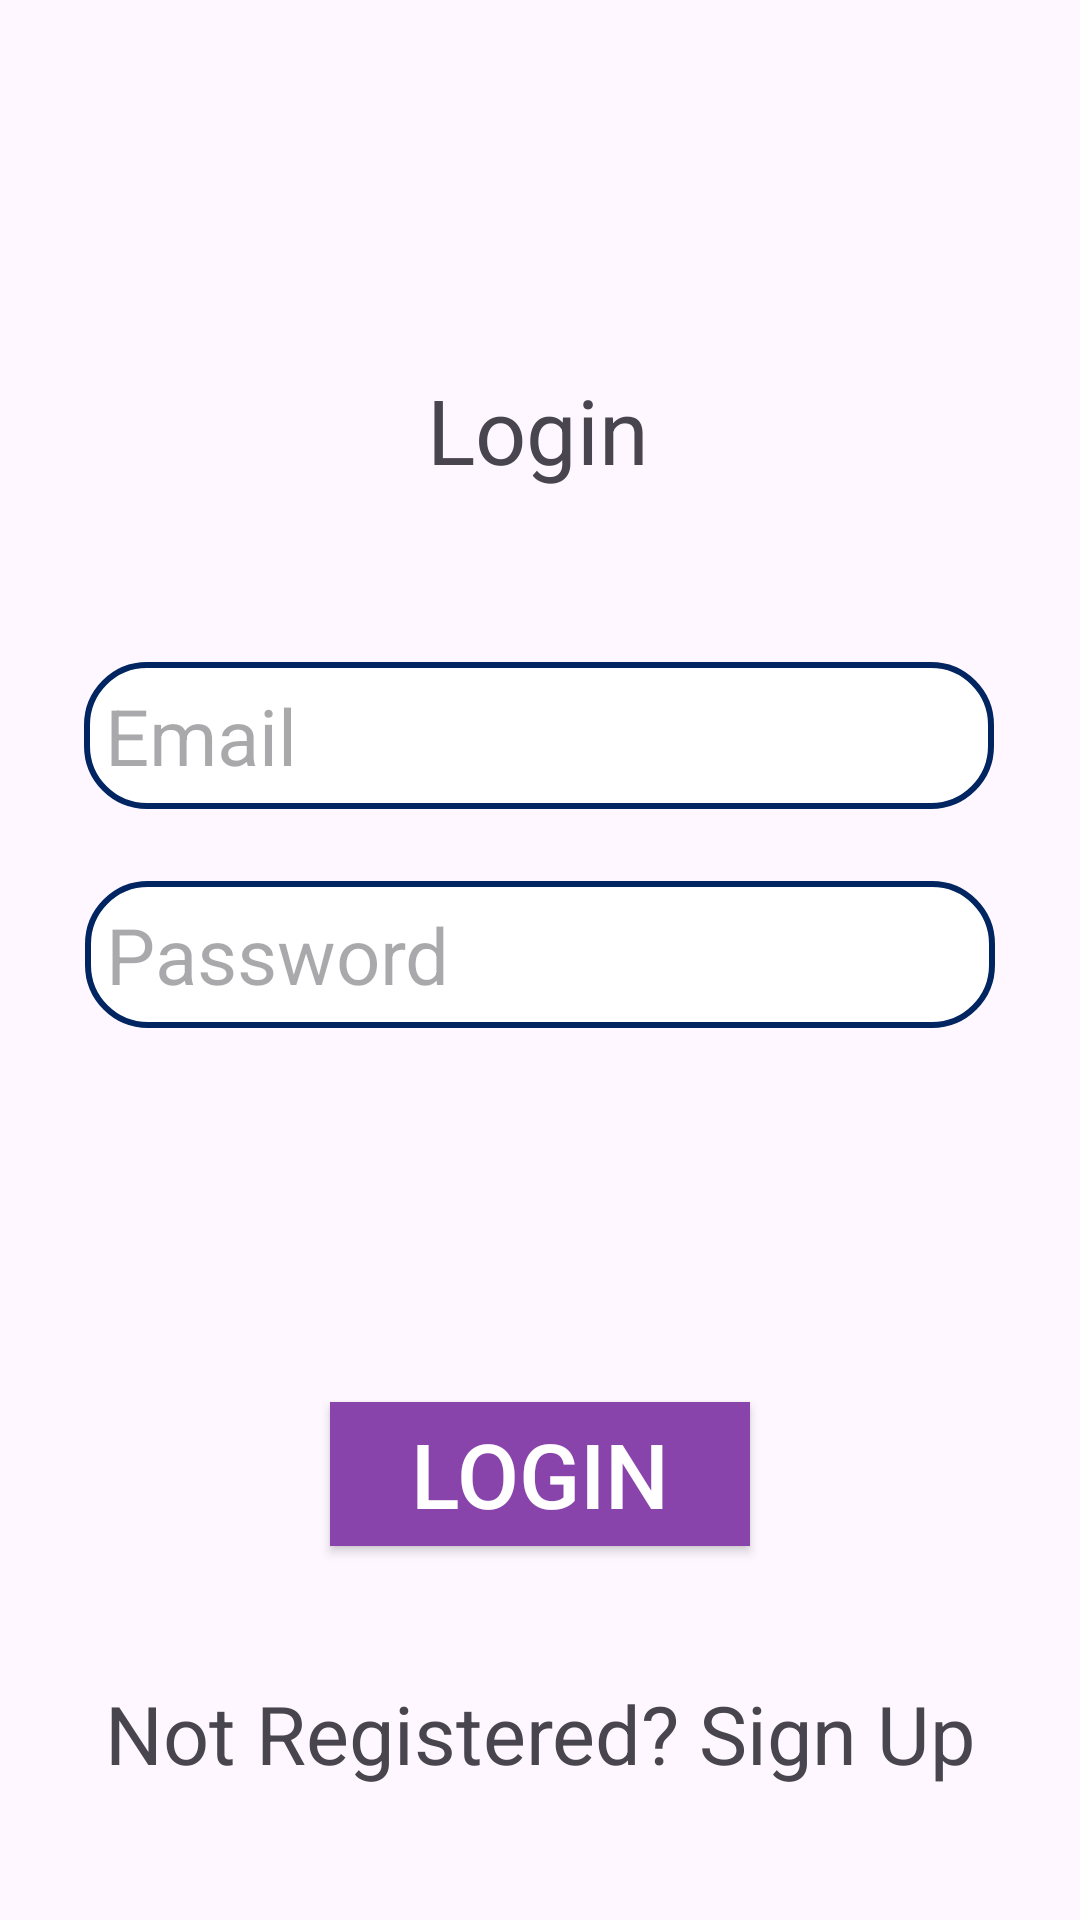

Reconstruct the res/layout file that produces this screen, plus the resources it refers to.
<!-- AndroidManifest.xml: application theme Theme.StreamLineNavbar -->
<!-- res/layout/activity_login.xml -->
<?xml version="1.0" encoding="utf-8"?>
<androidx.constraintlayout.widget.ConstraintLayout xmlns:android="http://schemas.android.com/apk/res/android"
    xmlns:app="http://schemas.android.com/apk/res-auto"
    xmlns:tools="http://schemas.android.com/tools"
    android:layout_width="match_parent"
    android:layout_height="match_parent"
    tools:context=".Login">

    <TextView
        android:id="@+id/textView3"
        android:layout_width="wrap_content"
        android:layout_height="wrap_content"
        android:text="Login"
        android:textSize="30dp"
        app:layout_constraintBottom_toBottomOf="parent"
        app:layout_constraintEnd_toEndOf="parent"
        app:layout_constraintHorizontal_bias="0.498"
        app:layout_constraintStart_toStartOf="parent"
        app:layout_constraintTop_toTopOf="parent"
        app:layout_constraintVertical_bias="0.205" />

    <EditText
        android:id="@+id/editTextEmailSignIn"
        android:layout_width="wrap_content"
        android:layout_height="wrap_content"
        android:layout_marginStart="84dp"
        android:layout_marginEnd="85dp"
        android:layout_marginBottom="313dp"
        android:background="@drawable/custom"
        android:drawableLeft="@drawable/baseline_email_24"
        android:ems="10"
        android:hint="Email"
        android:inputType="textEmailAddress"
        android:textSize="26sp"
        app:layout_constraintBottom_toBottomOf="parent"
        app:layout_constraintEnd_toEndOf="parent"
        app:layout_constraintStart_toStartOf="parent"
        app:layout_constraintTop_toBottomOf="@+id/textView3" />

    <EditText
        android:id="@+id/editTextPasswordSignIn"
        android:layout_width="wrap_content"
        android:layout_height="wrap_content"
        android:layout_marginStart="85dp"
        android:layout_marginTop="8dp"
        android:layout_marginEnd="85dp"
        android:layout_marginBottom="8dp"
        android:background="@drawable/custom"
        android:drawableLeft="@drawable/baseline_lock_24"
        android:ems="10"
        android:hint="Password"
        android:inputType="textPassword"
        android:textSize="26sp"
        app:layout_constraintBottom_toBottomOf="parent"
        app:layout_constraintEnd_toEndOf="parent"
        app:layout_constraintStart_toStartOf="parent"
        app:layout_constraintTop_toBottomOf="@+id/editTextEmailSignIn"
        app:layout_constraintVertical_bias="0.052" />

    <Button
        android:id="@+id/signInButton"
        android:layout_width="wrap_content"
        android:layout_height="wrap_content"
        android:background="#8844aa"
        android:ems="4"
        android:text="Login"
        android:textColor="#ffffff"
        android:textSize="30sp"
        app:layout_constraintBottom_toBottomOf="parent"
        app:layout_constraintEnd_toEndOf="parent"
        app:layout_constraintStart_toStartOf="parent"
        app:layout_constraintTop_toBottomOf="@+id/editTextPasswordSignIn" />

    <TextView
        android:id="@+id/textViewSignUp"
        android:layout_width="wrap_content"
        android:layout_height="wrap_content"
        android:text="Not Registered? Sign Up"
        android:textSize="27sp"
        app:layout_constraintBottom_toBottomOf="parent"
        app:layout_constraintEnd_toEndOf="parent"
        app:layout_constraintStart_toStartOf="parent"
        app:layout_constraintTop_toBottomOf="@+id/signInButton" />

</androidx.constraintlayout.widget.ConstraintLayout>
<!-- resources referenced by this layout -->
<resources>
  <!-- drawable custom (drawable) -->
  <?xml version="1.0" encoding="utf-8"?>
  <shape xmlns:android="http://schemas.android.com/apk/res/android">
  
      <solid android:color="#ffffff"/>
      <stroke android:width="2dip"
          android:color="#002561"/>
      <corners android:bottomLeftRadius="20dp"
          android:bottomRightRadius="20dp"
          android:topLeftRadius="20dp"
          android:topRightRadius="20dp"/>
  
      <padding android:bottom="7dip"
          android:top="7dip"
          android:right="7dip"
          android:left="7dip"/>
  
  
  </shape>
  <style name="Theme.StreamLineNavbar" parent="Base.Theme.StreamLineNavbar" />
  <style name="Base.Theme.StreamLineNavbar" parent="Theme.Material3.DayNight.NoActionBar">
          
          
      </style>
</resources>
